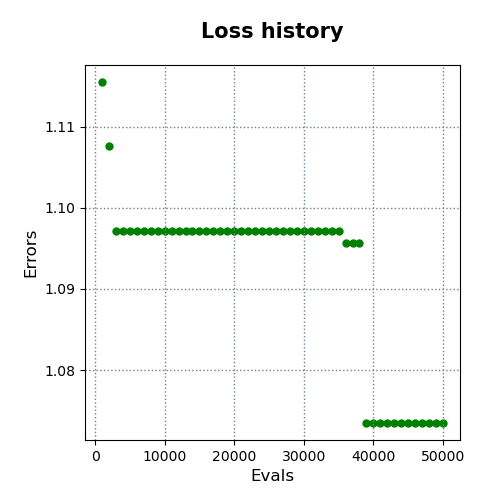

Values plotted in this chart, from the file beside it:
evals, errors
1000, 1.115
2000, 1.108
3000, 1.097
4000, 1.097
5000, 1.097
6000, 1.097
7000, 1.097
8000, 1.097
9000, 1.097
10000, 1.097
11000, 1.097
12000, 1.097
13000, 1.097
14000, 1.097
15000, 1.097
16000, 1.097
17000, 1.097
18000, 1.097
19000, 1.097
20000, 1.097
21000, 1.097
22000, 1.097
23000, 1.097
24000, 1.097
25000, 1.097
26000, 1.097
27000, 1.097
28000, 1.097
29000, 1.097
30000, 1.097
31000, 1.097
32000, 1.097
33000, 1.097
34000, 1.097
35000, 1.097
36000, 1.096
37000, 1.096
38000, 1.096
39000, 1.073
40000, 1.073
41000, 1.073
42000, 1.073
43000, 1.073
44000, 1.073
45000, 1.073
46000, 1.073
47000, 1.073
48000, 1.073
49000, 1.073
50000, 1.073
